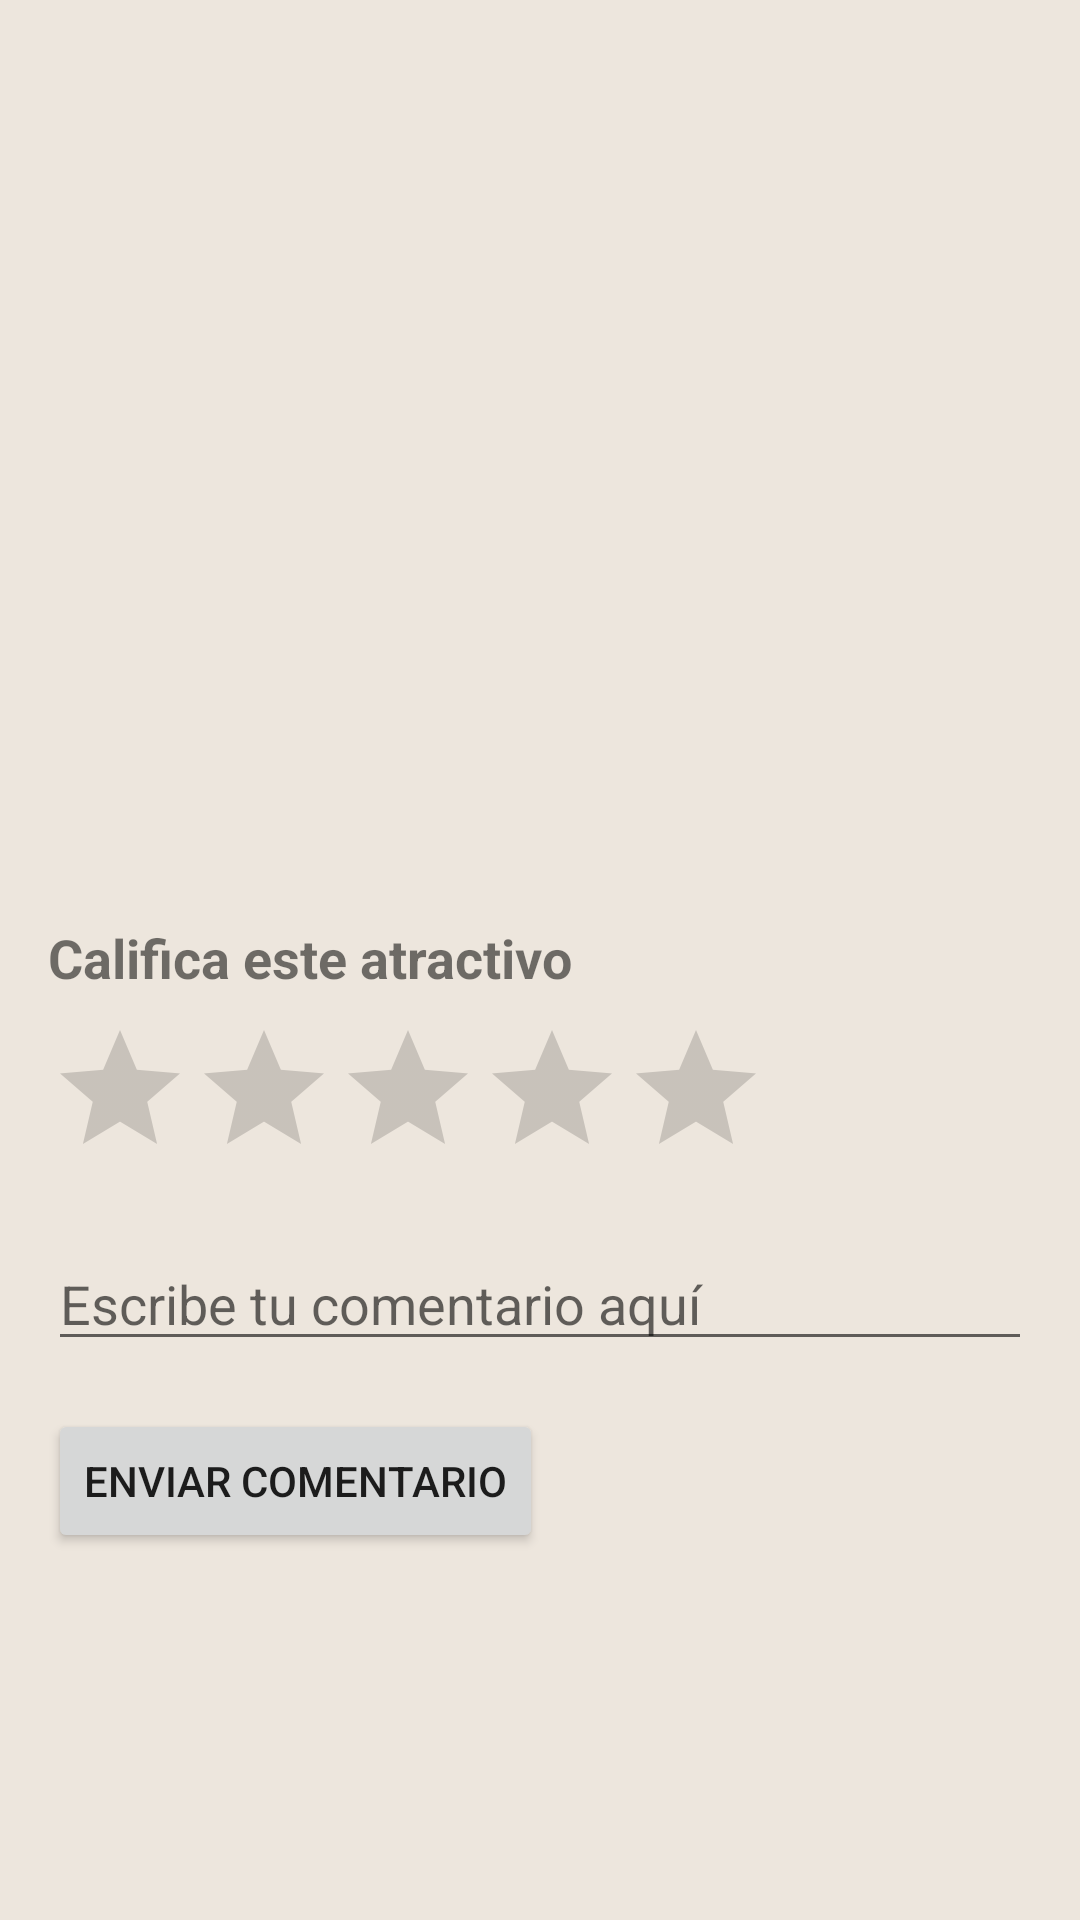

The Android layout XML behind this screen, and the referenced resources:
<!-- AndroidManifest.xml: application theme Theme.AppCompat.Light.NoActionBar -->
<!-- res/layout/detalle_atractivo.xml -->
<ScrollView xmlns:android="http://schemas.android.com/apk/res/android"
    android:layout_width="match_parent"
    android:layout_height="match_parent"
    android:padding="16dp"
    android:background="@color/colonial_background">

    <LinearLayout
        android:layout_width="match_parent"
        android:layout_height="wrap_content"
        android:orientation="vertical">

        <TextView
            android:id="@+id/tv_nombre"
            android:layout_width="wrap_content"
            android:layout_height="wrap_content"
            android:textSize="22sp"
            android:textStyle="bold"
            android:paddingBottom="8dp" />

        <TextView
            android:id="@+id/tv_descripcion"
            android:layout_width="wrap_content"
            android:layout_height="wrap_content"
            android:textSize="16sp"
            android:paddingBottom="16dp" />

        
        <androidx.viewpager.widget.ViewPager
            android:id="@+id/viewpager_imagenes"
            android:layout_width="match_parent"
            android:layout_height="200dp"
            android:layout_marginBottom="16dp" />

        <TextView
            android:layout_width="wrap_content"
            android:layout_height="wrap_content"
            android:text="Califica este atractivo"
            android:textSize="18sp"
            android:textStyle="bold"
            android:paddingBottom="8dp" />

        <RatingBar
            android:id="@+id/rating_bar"
            android:layout_width="wrap_content"
            android:layout_height="wrap_content"
            android:numStars="5"
            android:stepSize="1.0" />

        <EditText
            android:id="@+id/et_comentario"
            android:layout_width="match_parent"
            android:layout_height="wrap_content"
            android:hint="Escribe tu comentario aquí"
            android:inputType="textMultiLine"
            android:layout_marginTop="16dp" />

        <Button
            android:id="@+id/btn_enviar_comentario"
            android:layout_width="wrap_content"
            android:layout_height="wrap_content"
            android:text="Enviar Comentario"
            android:layout_marginTop="16dp" />

        <androidx.recyclerview.widget.RecyclerView
            android:id="@+id/recycler_comentarios"
            android:layout_width="match_parent"
            android:layout_height="wrap_content"
            android:layout_marginTop="16dp"
            android:clipToPadding="false"
            android:paddingBottom="8dp" />

    </LinearLayout>
</ScrollView>
<!-- resources referenced by this layout -->
<resources>
  <color name="colonial_background">#EDE6DD</color>
</resources>
